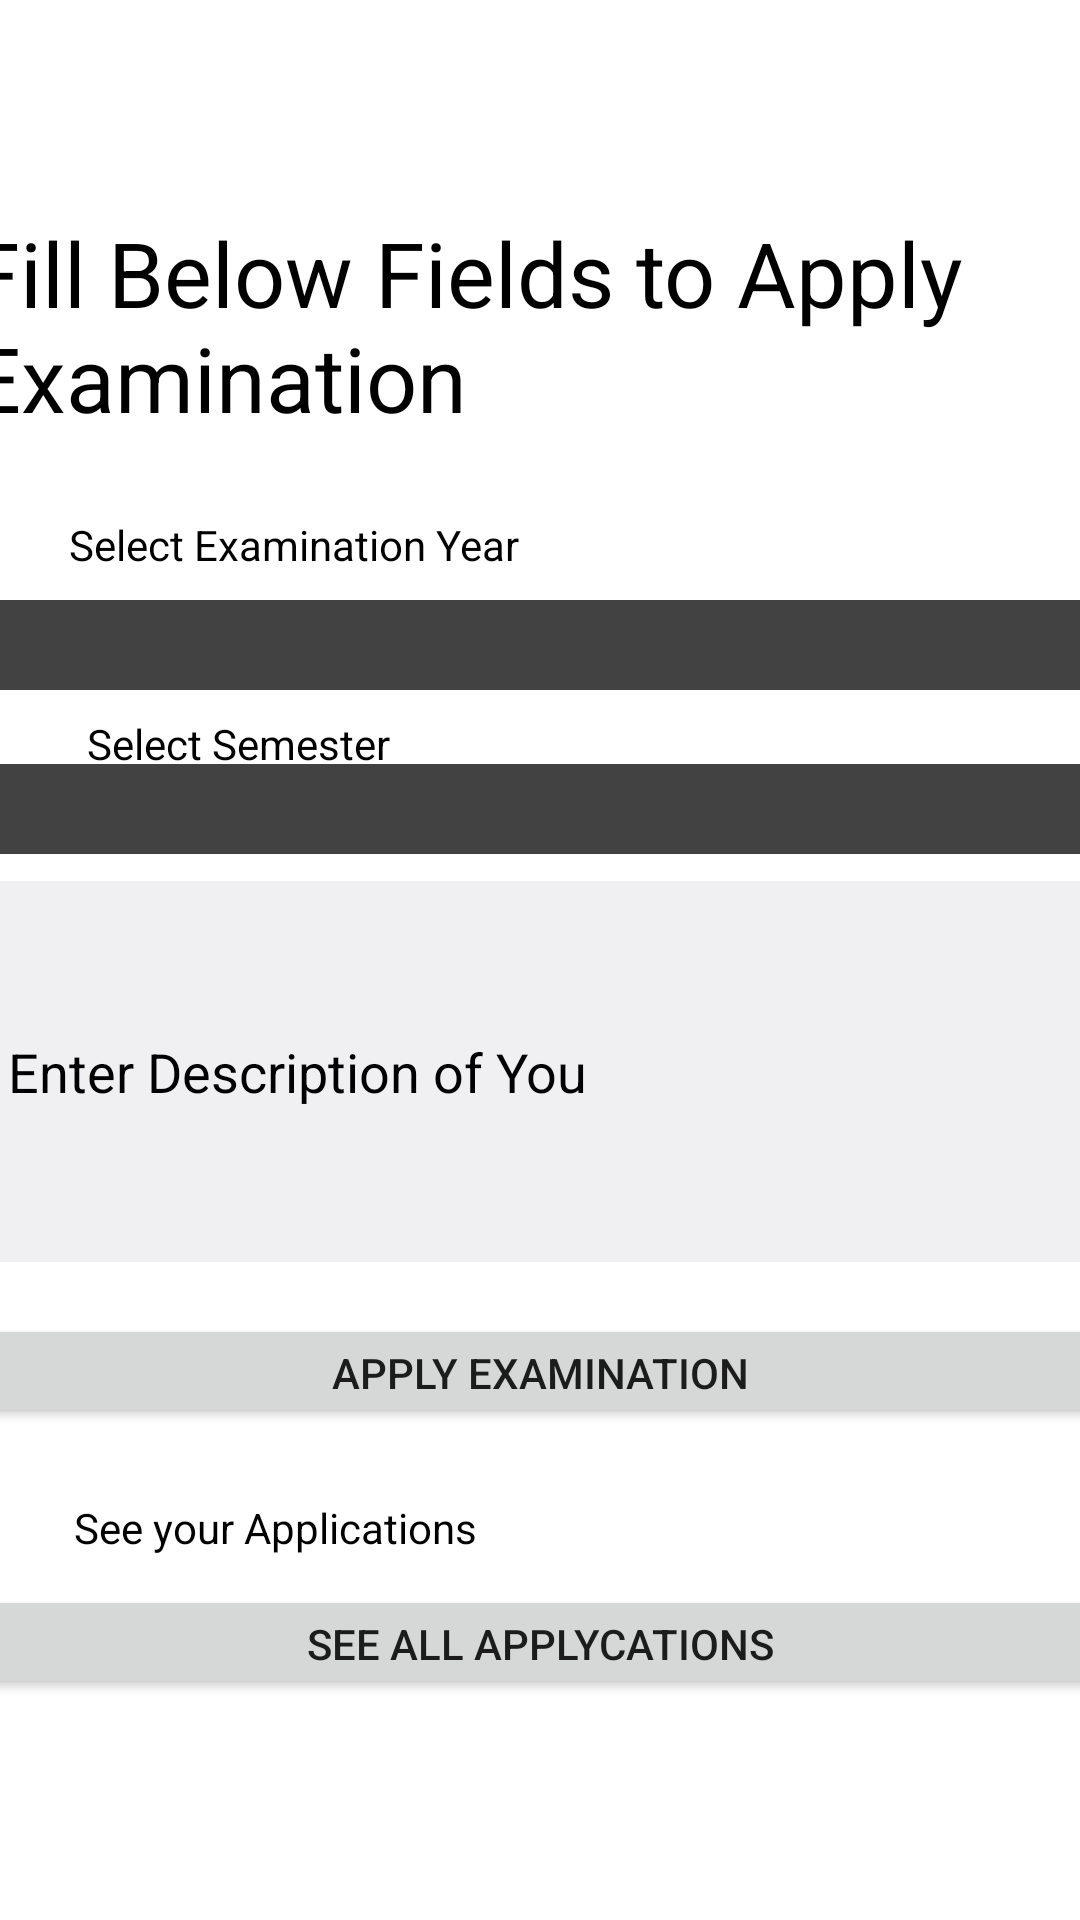

This screen was rendered from an Android layout file. Write that file and the resources it references.
<!-- AndroidManifest.xml: application theme Theme.OnlineExamApplyPlatform -->
<!-- res/layout/activity_application.xml -->
<?xml version="1.0" encoding="utf-8"?>
<androidx.constraintlayout.widget.ConstraintLayout xmlns:android="http://schemas.android.com/apk/res/android"
    xmlns:app="http://schemas.android.com/apk/res-auto"
    xmlns:tools="http://schemas.android.com/tools"
    android:layout_width="match_parent"
    android:layout_height="match_parent"
    tools:context=".ApplicationActivity">

    <androidx.constraintlayout.widget.ConstraintLayout
        android:id="@+id/register"
        android:layout_width="fill_parent"
        android:layout_height="fill_parent"
        android:background="@drawable/register"
        android:clipToOutline="true"
        tools:ignore="MissingConstraints"
        tools:layout_editor_absoluteX="55dp"
        tools:layout_editor_absoluteY="238dp">

        <TextView
            android:id="@+id/textView2"
            android:layout_width="380dp"
            android:layout_height="100dp"
            android:gravity="center_vertical"
            android:text="Fill Below Fields to Apply Examination"
            android:textColor="#000000"
            android:textSize="30sp"
            app:layout_constraintBottom_toBottomOf="parent"
            app:layout_constraintEnd_toEndOf="parent"
            app:layout_constraintHorizontal_bias="0.526"
            app:layout_constraintStart_toStartOf="parent"
            app:layout_constraintTop_toTopOf="parent"
            app:layout_constraintVertical_bias="0.108" />

        <Spinner
            android:id="@+id/examinationYearSpn"
            android:layout_width="377dp"
            android:layout_height="30dp"
            android:background="@color/cardview_dark_background"
            app:layout_constraintBottom_toBottomOf="parent"
            app:layout_constraintEnd_toEndOf="parent"
            app:layout_constraintHorizontal_bias="0.526"
            app:layout_constraintStart_toStartOf="parent"
            app:layout_constraintTop_toBottomOf="@+id/textView2"
            app:layout_constraintVertical_bias="0.092" />

        <Spinner
            android:id="@+id/semesterSpinner"
            android:layout_width="377dp"
            android:layout_height="30dp"
            android:background="@color/cardview_dark_background"
            app:layout_constraintBottom_toBottomOf="parent"
            app:layout_constraintEnd_toEndOf="parent"
            app:layout_constraintHorizontal_bias="0.52"
            app:layout_constraintStart_toStartOf="parent"
            app:layout_constraintTop_toBottomOf="@+id/textView2"
            app:layout_constraintVertical_bias="0.213" />

        <TextView
            android:id="@+id/textView4"
            android:layout_width="wrap_content"
            android:layout_height="wrap_content"
            android:text="Select Semester"
            android:textColor="#000000"
            app:layout_constraintBottom_toBottomOf="parent"
            app:layout_constraintEnd_toEndOf="parent"
            app:layout_constraintHorizontal_bias="0.112"
            app:layout_constraintStart_toStartOf="parent"
            app:layout_constraintTop_toBottomOf="@+id/examinationYearSpn"
            app:layout_constraintVertical_bias="0.021" />

        <TextView
            android:id="@+id/textView5"
            android:layout_width="wrap_content"
            android:layout_height="wrap_content"
            android:text="Select Examination Year"
            android:textColor="#000000"
            app:layout_constraintBottom_toTopOf="@+id/examinationYearSpn"
            app:layout_constraintEnd_toEndOf="parent"
            app:layout_constraintHorizontal_bias="0.11"
            app:layout_constraintStart_toStartOf="parent"
            app:layout_constraintTop_toBottomOf="@+id/textView2"
            app:layout_constraintVertical_bias="0.6" />

        <EditText
            android:id="@+id/applicationDescription"
            android:layout_width="375dp"
            android:layout_height="127dp"
            android:background="@color/material_dynamic_neutral95"
            android:ems="10"
            android:hint="Enter Description of You"
            android:inputType="textPersonName"
            android:paddingStart="10sp"
            android:textColor="#000000"
            android:textColorHint="#000000"
            app:layout_constraintBottom_toBottomOf="parent"
            app:layout_constraintEnd_toEndOf="parent"
            app:layout_constraintHorizontal_bias="0.52"
            app:layout_constraintStart_toStartOf="parent"
            app:layout_constraintTop_toBottomOf="@+id/semesterSpinner"
            app:layout_constraintVertical_bias="0.04" />

        <Button
            android:id="@+id/button3"
            android:layout_width="380dp"
            android:layout_height="38dp"
            android:text="Apply Examination"
            android:onClick="applyExamApplication"
            app:layout_constraintBottom_toBottomOf="parent"
            app:layout_constraintEnd_toEndOf="parent"
            app:layout_constraintHorizontal_bias="0.52"
            app:layout_constraintStart_toStartOf="parent"
            app:layout_constraintTop_toBottomOf="@+id/applicationDescription"
            app:layout_constraintVertical_bias="0.096" />

        <TextView
            android:id="@+id/textView8"
            android:layout_width="wrap_content"
            android:layout_height="wrap_content"
            android:text="See your Applications"
            android:textColor="#000000"
            app:layout_constraintBottom_toBottomOf="parent"
            app:layout_constraintEnd_toEndOf="parent"
            app:layout_constraintHorizontal_bias="0.11"
            app:layout_constraintStart_toStartOf="parent"
            app:layout_constraintTop_toBottomOf="@+id/button3"
            app:layout_constraintVertical_bias="0.163" />

        <Button
            android:id="@+id/button4"
            android:layout_width="381dp"
            android:layout_height="38dp"
            android:text="See All Applycations"
            android:onClick="openAllApplications"
            app:layout_constraintBottom_toBottomOf="parent"
            app:layout_constraintEnd_toEndOf="parent"
            app:layout_constraintHorizontal_bias="0.52"
            app:layout_constraintStart_toStartOf="parent"
            app:layout_constraintTop_toBottomOf="@+id/textView8"
            app:layout_constraintVertical_bias="0.115" />

    </androidx.constraintlayout.widget.ConstraintLayout>

</androidx.constraintlayout.widget.ConstraintLayout>
<!-- resources referenced by this layout -->
<resources>
  <!-- drawable register (drawable) -->
  <vector
      xmlns:android="http://schemas.android.com/apk/res/android"
      xmlns:aapt="http://schemas.android.com/aapt"
      android:width="375dp"
      android:height="812dp"
      android:viewportWidth="375"
      android:viewportHeight="812"
      >
      <group>
          <clip-path
              android:pathData="M0 0H375V812H0V0Z"
              />
          <path
              android:pathData="M0 0V812H375V0"
              android:fillColor="#FFFFFF"
              />
      </group>
  </vector>
  <style name="Theme.OnlineExamApplyPlatform" parent="Theme.MaterialComponents.DayNight.DarkActionBar">
          
          <item name="colorPrimary">@color/purple_500</item>
          <item name="colorPrimaryVariant">@color/purple_700</item>
          <item name="colorOnPrimary">@color/white</item>
          
          <item name="colorSecondary">@color/teal_200</item>
          <item name="colorSecondaryVariant">@color/teal_700</item>
          <item name="colorOnSecondary">@color/black</item>
          
          <item name="android:statusBarColor">?attr/colorPrimaryVariant</item>
          
      </style>
  <!-- not gathered from this repository: default colours our renderer supplied (Android Studio template values) -->
  <color name="purple_500">#FF6200EE</color>
  <color name="purple_700">#FF3700B3</color>
  <color name="teal_200">#FF03DAC5</color>
  <color name="teal_700">#FF018786</color>
  <color name="black">#FF000000</color>
  <color name="white">#FFFFFFFF</color>
</resources>
